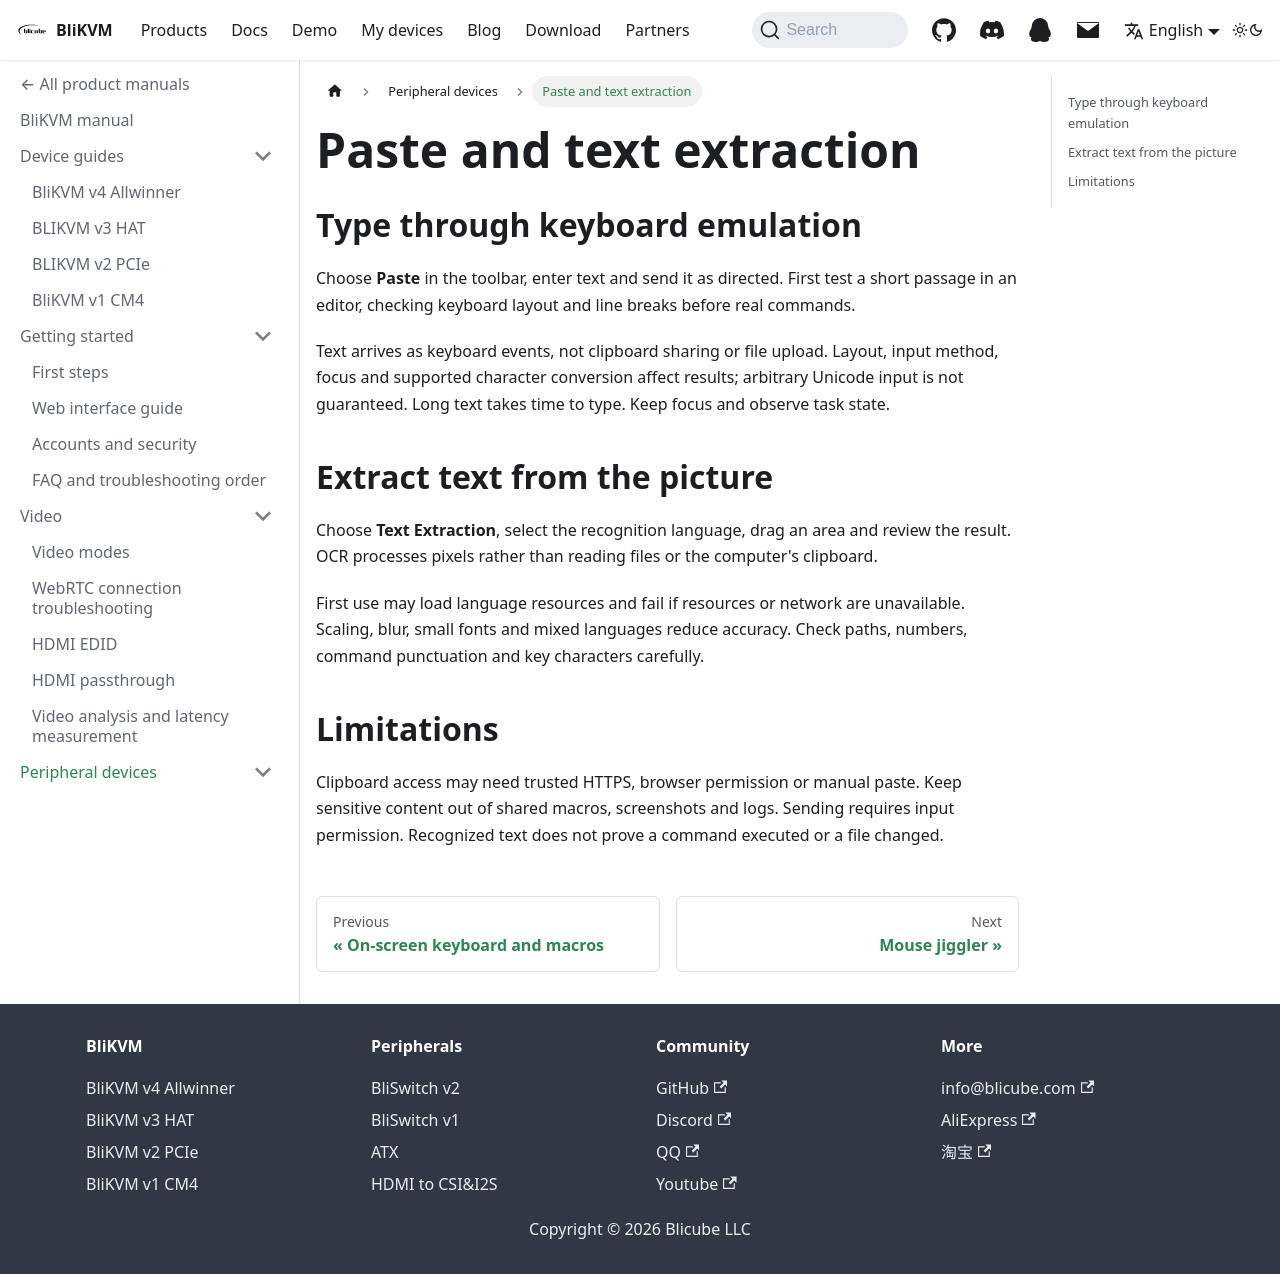

repository: blikvm/blikvm · page: docs/peripheral-devices/paste-ocr/index.html · generator: docusaurus

# Paste and text extraction

## Type through keyboard emulation

Choose **Paste** in the toolbar, enter text and send it as directed. First test a short passage in an editor, checking keyboard layout and line breaks before real commands.

Text arrives as keyboard events, not clipboard sharing or file upload. Layout, input method, focus and supported character conversion affect results; arbitrary Unicode input is not guaranteed. Long text takes time to type. Keep focus and observe task state.

## Extract text from the picture

Choose **Text Extraction**, select the recognition language, drag an area and review the result. OCR processes pixels rather than reading files or the computer's clipboard.

First use may load language resources and fail if resources or network are unavailable. Scaling, blur, small fonts and mixed languages reduce accuracy. Check paths, numbers, command punctuation and key characters carefully.

## Limitations

Clipboard access may need trusted HTTPS, browser permission or manual paste. Keep sensitive content out of shared macros, screenshots and logs. Sending requires input permission. Recognized text does not prove a command executed or a file changed.
